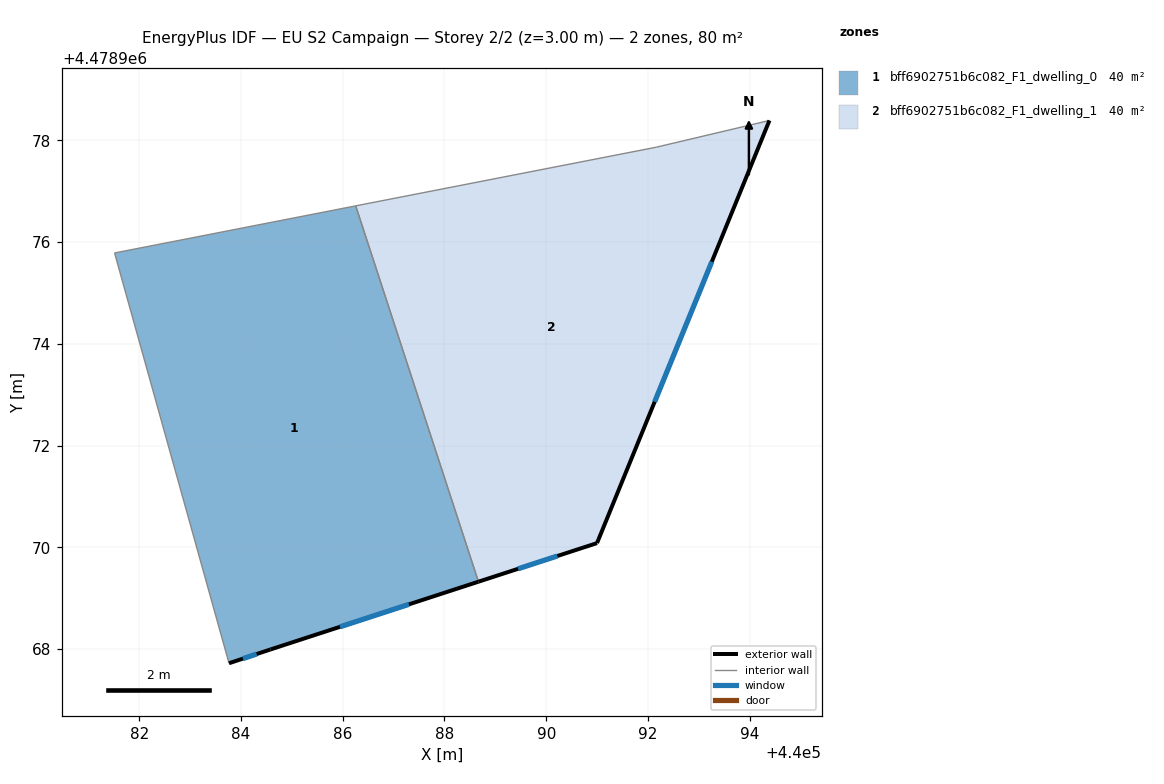
=== STOREY PLAN SPEC (per zone: floor XY polygon, exterior-wall plan segments, windows/doors) ===
zone 1: bff6902751b6c082_F1_dwelling_0  (40.2 m²)
  floor: (440088.67, 4478969.32) (440086.25, 4478976.71) (440081.51, 4478975.79) (440083.76, 4478967.72) (440084.58, 4478967.99)
  exterior wall: (440088.67, 4478969.32) – (440084.58, 4478967.99)  [4.3 m]
    window: (440087.30, 4478968.88) – (440085.95, 4478968.44)  [1.4 m²]
  exterior wall: (440084.58, 4478967.99) – (440083.76, 4478967.72)  [0.9 m]
    window: (440084.31, 4478967.90) – (440084.04, 4478967.81)  [0.3 m²]
  interior walls: 3
zone 2: bff6902751b6c082_F1_dwelling_1  (40.2 m²)
  floor: (440091.00, 4478970.08) (440094.39, 4478978.39) (440092.16, 4478977.87) (440086.25, 4478976.71) (440088.67, 4478969.32)
  exterior wall: (440094.39, 4478978.39) – (440091.00, 4478970.08)  [9.0 m]
    window: (440093.26, 4478975.61) – (440092.13, 4478972.86)  [3.0 m²]
  exterior wall: (440091.00, 4478970.08) – (440088.67, 4478969.32)  [2.5 m]
    window: (440090.22, 4478969.83) – (440089.45, 4478969.58)  [0.8 m²]
  interior walls: 3

=== DERIVED (storey summary) ===
Building: EU S2 Campaign
Storey: 2 of 2  (floor level z = 3.00 m)
Storey gross floor area: 80.4 m²
Zones on this storey: 2
  - bff6902751b6c082_F1_dwelling_0: floor 40.2 m²; exterior wall 5.2 m (15.5 m²); 2 window(s) 1.7 m²; WWR 11.0%
  - bff6902751b6c082_F1_dwelling_1: floor 40.2 m²; exterior wall 11.4 m (34.3 m²); 2 window(s) 3.8 m²; WWR 11.0%
Zone adjacency (shared interzone walls):
  - bff6902751b6c082_F1_dwelling_0 ↔ bff6902751b6c082_F1_dwelling_1